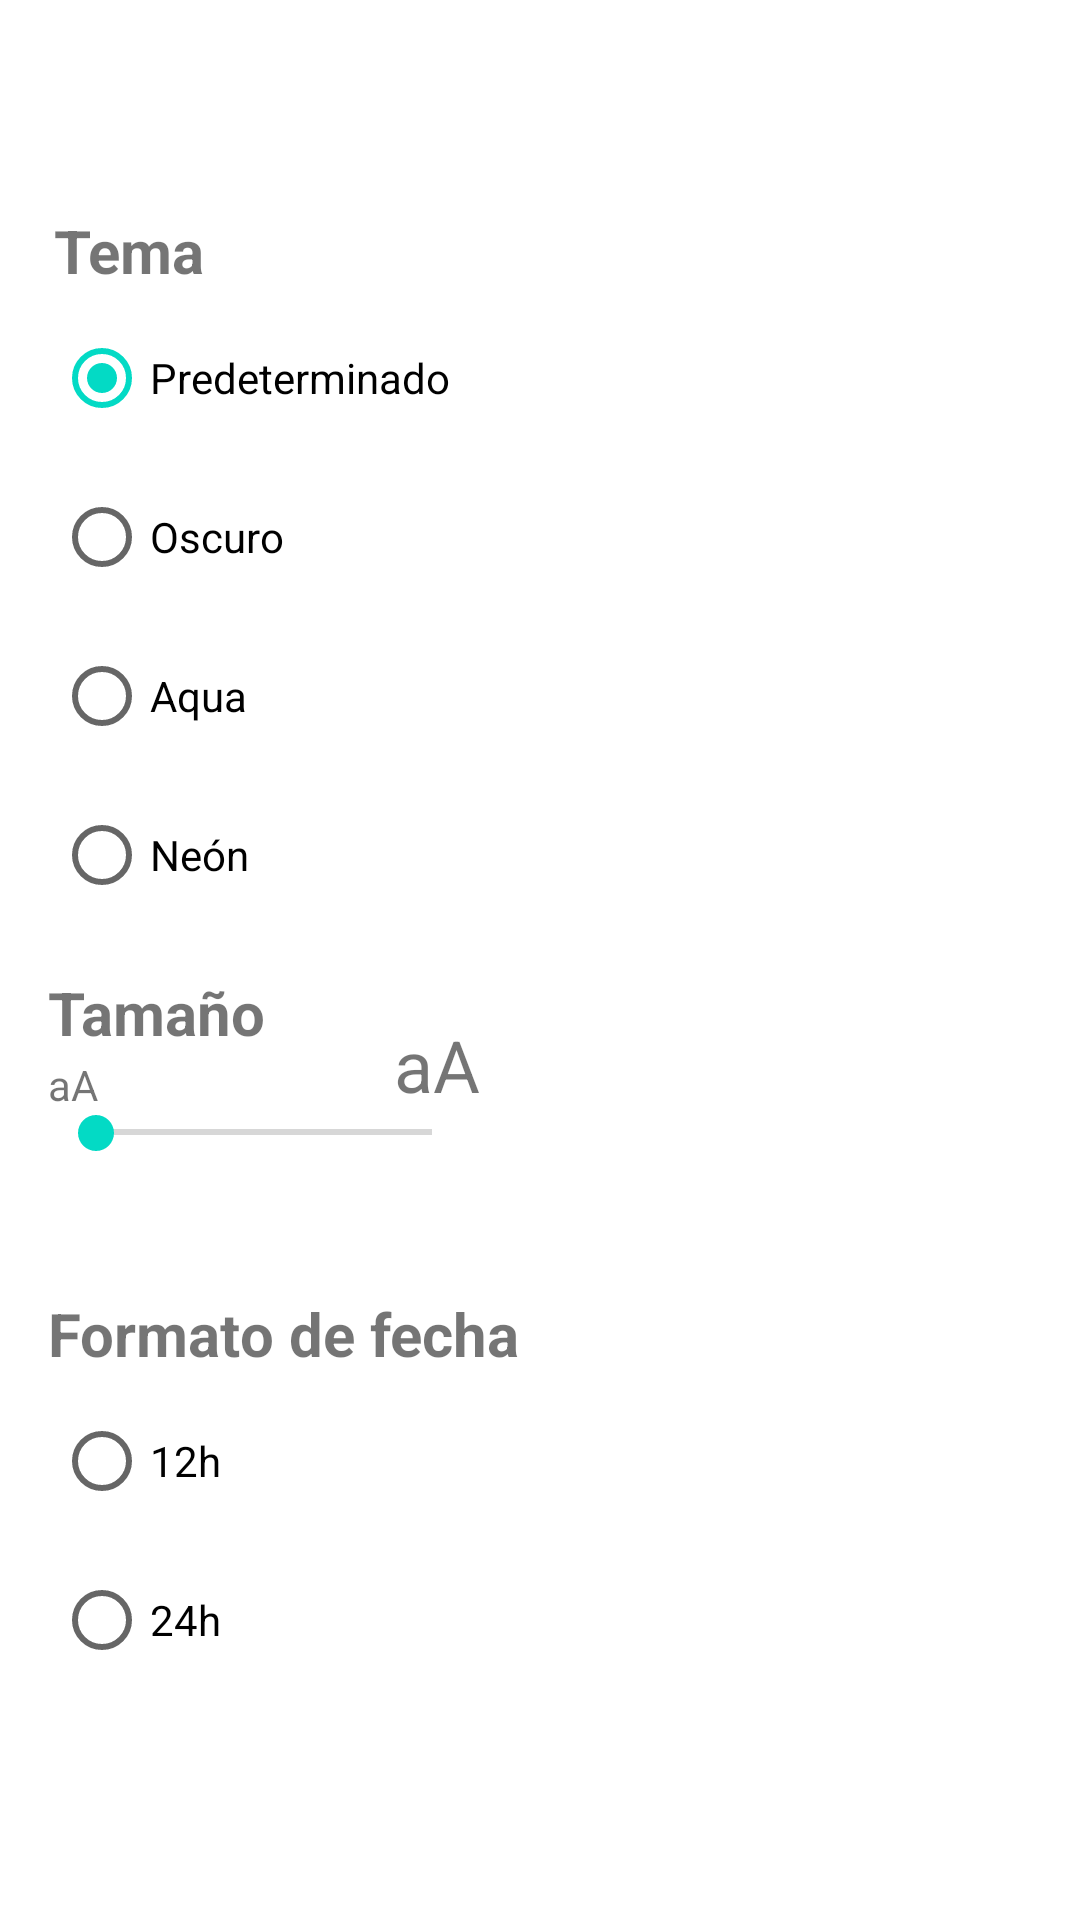

This screen was rendered from an Android layout file. Write that file and the resources it references.
<!-- AndroidManifest.xml: application theme Theme.TaskMaster -->
<!-- res/layout/fragment_config.xml -->
<?xml version="1.0" encoding="utf-8"?>
<androidx.drawerlayout.widget.DrawerLayout
    xmlns:android="http://schemas.android.com/apk/res/android"
    xmlns:app="http://schemas.android.com/apk/res-auto"
    xmlns:tools="http://schemas.android.com/tools"
    android:layout_width="match_parent"
    android:layout_height="match_parent"
    android:id="@+id/drawerLayout"
    tools:context=".ConfigFragment">

    <LinearLayout
        android:layout_width="match_parent"
        android:layout_height="match_parent"
        android:orientation="vertical"
        android:layout_marginTop="50dp">

        <TextView
            android:id="@+id/textView2"
            android:layout_width="wrap_content"
            android:layout_height="wrap_content"
            android:layout_marginStart="18dp"
            android:layout_marginTop="20dp"
            android:text="@string/tema"
            android:textSize="20sp"
            android:textStyle="bold"
            app:layout_constraintStart_toStartOf="parent"
            app:layout_constraintTop_toBottomOf="@+id/toolbar" />

        <RadioGroup
            android:id="@+id/rbGrupo"
            android:layout_width="wrap_content"
            android:layout_height="wrap_content">

        <RadioButton
            android:id="@+id/rbDefault"
            android:layout_width="wrap_content"
            android:layout_height="wrap_content"
            android:layout_marginStart="18dp"
            android:layout_marginTop="5dp"
            android:text="@string/predeterminado"
            android:checked="true"/>

        <RadioButton
            android:id="@+id/rbOscuro"
            android:layout_width="wrap_content"
            android:layout_height="wrap_content"
            android:layout_marginStart="18dp"
            android:layout_marginTop="5dp"
            android:text="@string/oscuro"/>

        <RadioButton
            android:id="@+id/rbAqua"
            android:layout_width="wrap_content"
            android:layout_height="wrap_content"
            android:layout_marginStart="18dp"
            android:layout_marginTop="5dp"
            android:text="@string/aqua"/>

        <RadioButton
            android:id="@+id/rbNeon"
            android:layout_width="wrap_content"
            android:layout_height="wrap_content"
            android:layout_marginStart="18dp"
            android:layout_marginTop="5dp"
            android:layout_marginBottom="10dp"
            android:text="@string/neon"/>

        </RadioGroup>

        <androidx.constraintlayout.widget.ConstraintLayout
            android:layout_width="match_parent"
            android:layout_height="81dp">

            <TextView
                android:id="@+id/textView3"
                android:layout_width="wrap_content"
                android:layout_height="wrap_content"
                android:layout_marginStart="16dp"
                android:layout_marginTop="5dp"
                android:text="@string/tamano"
                android:textSize="20sp"
                android:textStyle="bold"
                app:layout_constraintStart_toStartOf="parent"
                app:layout_constraintTop_toTopOf="parent" />

            <TextView
                android:id="@+id/textView4"
                android:layout_width="wrap_content"
                android:layout_height="wrap_content"
                android:layout_marginStart="16dp"
                android:text="@string/chiquita"
                app:layout_constraintBottom_toTopOf="@+id/seekBar"
                app:layout_constraintStart_toStartOf="parent" />

            <TextView
                android:id="@+id/textView6"
                android:layout_width="wrap_content"
                android:layout_height="wrap_content"
                android:layout_marginStart="43dp"
                android:gravity="end"
                android:text="@string/letraGrande"
                android:textSize="24sp"
                app:layout_constraintBottom_toTopOf="@+id/seekBar"
                app:layout_constraintStart_toEndOf="@+id/textView3"
                app:textAllCaps="false" />

            <SeekBar
                android:id="@+id/seekBar"
                android:layout_width="0dp"
                android:layout_height="13dp"
                android:layout_marginBottom="16dp"
                app:layout_constraintBottom_toBottomOf="parent"
                app:layout_constraintEnd_toEndOf="@+id/textView6"
                app:layout_constraintHorizontal_bias="1.0"
                app:layout_constraintStart_toStartOf="@+id/textView4" />
        </androidx.constraintlayout.widget.ConstraintLayout>

        <TextView
            android:id="@+id/textView5"
            android:layout_width="wrap_content"
            android:layout_height="wrap_content"
            android:layout_marginStart="16dp"
            android:layout_marginTop="31dp"
            android:text="@string/formato_de_fecha"
            android:textSize="20sp"
            android:textStyle="bold"
            app:layout_constraintStart_toStartOf="parent"
            app:layout_constraintTop_toBottomOf="@+id/textView4" />


        <RadioButton
            android:id="@+id/radioButton5"
            android:layout_width="wrap_content"
            android:layout_height="wrap_content"
            android:text="@string/twelve"
            android:layout_marginStart="18dp"
            android:layout_marginTop="5dp"
            app:layout_constraintBaseline_toBaselineOf="@+id/radioButton6"
            app:layout_constraintStart_toStartOf="parent" />

        <RadioButton
            android:id="@+id/radioButton6"
            android:layout_width="wrap_content"
            android:layout_height="wrap_content"
            android:layout_marginStart="18dp"
            android:layout_marginTop="5dp"
            android:text="@string/twentyFour"
            app:layout_constraintStart_toEndOf="@+id/radioButton5"
            app:layout_constraintTop_toBottomOf="@+id/textView5" />


    </LinearLayout>


</androidx.drawerlayout.widget.DrawerLayout>
<!-- resources referenced by this layout -->
<resources>
  <string name="aqua">Aqua</string>
  <string name="chiquita">aA</string>
  <string name="formato_de_fecha">Formato de fecha</string>
  <string name="letraGrande">aA</string>
  <string name="neon">Neón</string>
  <string name="oscuro">Oscuro</string>
  <string name="predeterminado">Predeterminado</string>
  <string name="tamano">Tamaño</string>
  <string name="tema">Tema</string>
  <string name="twelve">12h</string>
  <string name="twentyFour">24h</string>
  <style name="Theme.TaskMaster" parent="Theme.MaterialComponents.DayNight.NoActionBar">
          
          <item name="colorPrimary">@color/lavender</item>
          <item name="colorPrimaryVariant">@color/lavender</item>
          <item name="colorOnPrimary">@color/white</item>
          
          <item name="colorSecondary">@color/teal_200</item>
          <item name="colorSecondaryVariant">@color/teal_700</item>
          <item name="colorOnSecondary">@color/black</item>
          
          <item name="android:statusBarColor">?attr/colorPrimaryVariant</item>
          
      </style>
  <color name="lavender">#8692f7</color>
  <color name="white">#FFFFFFFF</color>
  <color name="teal_200">#FF03DAC5</color>
  <color name="teal_700">#FF018786</color>
  <color name="black">#FF000000</color>
</resources>
